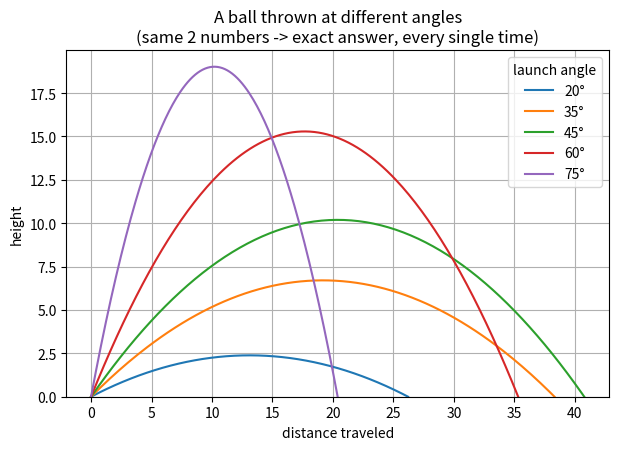
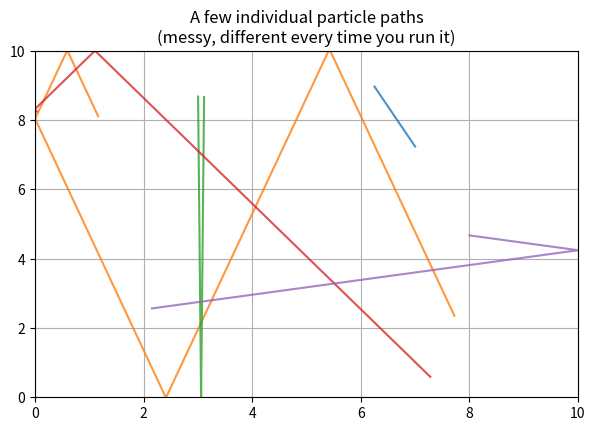
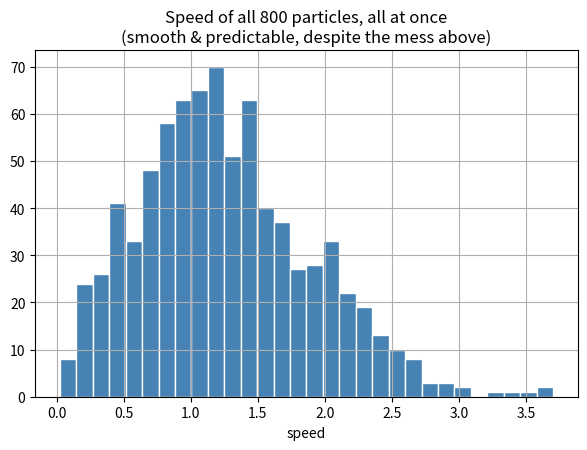
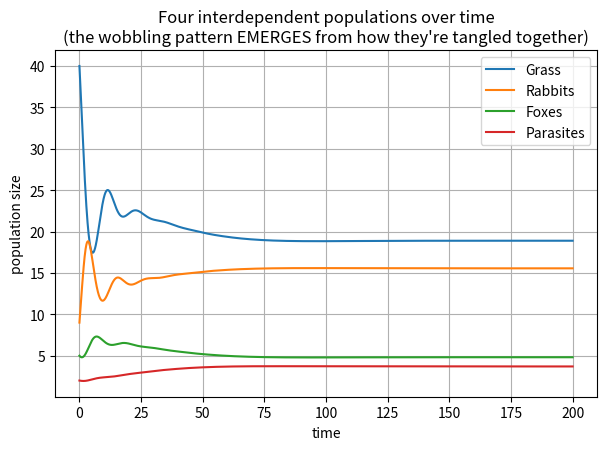

Here is the Python script that generated these plots, in order:
# We just need three toolkits:
# - numpy: for doing math on lists of numbers quickly
# - matplotlib: for drawing pictures/graphs
# - scipy: has a ready-made tool for solving certain equations
import numpy as np
import matplotlib.pyplot as plt
from scipy.integrate import odeint

plt.rcParams["figure.figsize"] = (7, 4.5)
plt.rcParams["axes.grid"] = True

print("Ready to go.")


# This function calculates where a ball goes over time, given how it was thrown.
# You don't need to understand the physics formula -- just know that
# "angle in, full flight path out" is ALL this needs.

g = 9.81   # gravity (how fast things fall)
v0 = 20.0  # launch speed

def ball_path(angle_degrees):
    angle = np.radians(angle_degrees)
    vx, vy = v0 * np.cos(angle), v0 * np.sin(angle)
    flight_time = 2 * vy / g
    t = np.linspace(0, flight_time, 200)
    x = vx * t
    y = vy * t - 0.5 * g * t**2
    return x, y


# Now let's actually throw the ball at a few different angles and watch what happens.

plt.figure()
for angle in [20, 35, 45, 60, 75]:
    x, y = ball_path(angle)
    plt.plot(x, y, label=f"{angle}°")

plt.title("A ball thrown at different angles\n(same 2 numbers -> exact answer, every single time)")
plt.xlabel("distance traveled")
plt.ylabel("height")
plt.legend(title="launch angle")
plt.ylim(bottom=0)
plt.show()


# Step 1: create the particles.
# Each particle gets a random starting position and a random starting speed/direction.

rng = np.random.default_rng(7)

n_particles = 800
box_size = 10.0

positions = rng.uniform(0, box_size, size=(n_particles, 2))
velocities = rng.normal(0, 1.0, size=(n_particles, 2))

print(f"Created {n_particles} particles bouncing around in a box.")


# Step 2: let time pass. Each little step, every particle moves a tiny bit,
# and bounces off the walls if it hits one (that's the "if hit_low or hit_high" part).
# We'll also remember where 5 sample particles went, just so we can look at
# a few individual paths afterward.

n_steps = 300
sample_trajectories = np.zeros((n_steps, 5, 2))

for step in range(n_steps):
    positions += velocities * 0.05
    for dim in range(2):
        hit_low = positions[:, dim] < 0
        hit_high = positions[:, dim] > box_size
        velocities[hit_low | hit_high, dim] *= -1
        positions[:, dim] = np.clip(positions[:, dim], 0, box_size)
    sample_trajectories[step] = positions[:5]

print("Simulation finished.")


# Step 3a: look at just a FEW individual particles' paths.
plt.figure()
for i in range(5):
    plt.plot(sample_trajectories[:, i, 0], sample_trajectories[:, i, 1], alpha=0.8)
plt.title("A few individual particle paths\n(messy, different every time you run it)")
plt.xlim(0, box_size)
plt.ylim(0, box_size)
plt.show()


# Step 3b: now zoom OUT and look at the group as a whole -- how fast is everybody moving?
speeds = np.linalg.norm(velocities, axis=1)

plt.figure()
plt.hist(speeds, bins=30, color="steelblue", edgecolor="white")
plt.title(f"Speed of all {n_particles} particles, all at once\n(smooth & predictable, despite the mess above)")
plt.xlabel("speed")
plt.show()

print(f"Average speed: {speeds.mean():.3f}")
print("Try re-running this whole notebook with a different seed number --")
print("individual paths will look totally different, but this average will barely move.")


# Step 1: write down how each population changes, based on the OTHER populations.
# You do NOT need to follow the math here. The important thing to notice is:
# we are describing GROUP TOTALS (all grass, all rabbits, all foxes...) with
# a handful of equations -- nobody is simulating one individual rabbit.

def ecosystem(populations, t):
    grass, rabbits, foxes, parasites = populations
    d_grass     = 1.0 * grass * (1 - grass / 50) - 0.04 * grass * rabbits
    d_rabbits   = 0.02 * grass * rabbits - 0.05 * rabbits * foxes - 0.01 * rabbits * parasites - 0.1 * rabbits
    d_foxes     = 0.02 * rabbits * foxes - 0.03 * foxes * parasites - 0.2 * foxes
    d_parasites = 0.015 * foxes * parasites + 0.005 * rabbits * parasites - 0.15 * parasites
    return [d_grass, d_rabbits, d_foxes, d_parasites]

print("Equations defined. Nothing simulated yet -- next cell actually solves them.")


# Step 2: solve the equations forward in time and plot the four populations.

t = np.linspace(0, 200, 2000)
starting_populations = [40, 9, 5, 2]   # grass, rabbits, foxes, parasites
solution = odeint(ecosystem, starting_populations, t)

plt.figure()
for i, name in enumerate(["Grass", "Rabbits", "Foxes", "Parasites"]):
    plt.plot(t, solution[:, i], label=name)
plt.title("Four interdependent populations over time\n(the wobbling pattern EMERGES from how they're tangled together)")
plt.xlabel("time")
plt.ylabel("population size")
plt.legend()
plt.show()
